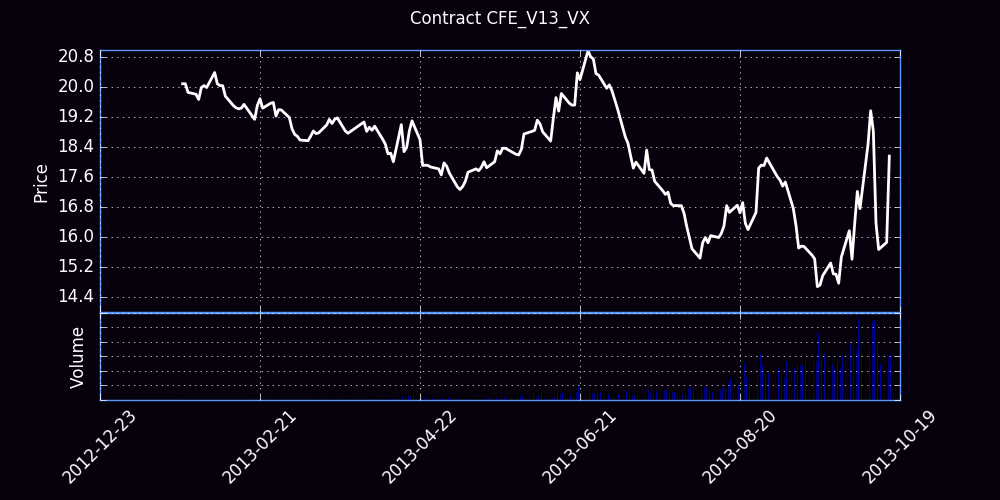

The file beside this chart, header and first rows:
Trade Date, Futures, Open, High, Low, Close, Settle, Change, Total Volume, EFP, Open Interest
01/23/2013, V (Oct 13), 20.10, 20.10, 19.85, 20.10, 20.00, 20.00, 3, 0, 3
01/24/2013, V (Oct 13), 20.05, 20.25, 19.88, 20.10, 19.95, -0.05, 37, 0, 29
01/25/2013, V (Oct 13), 19.95, 20.05, 19.80, 19.87, 19.85, -0.10, 120, 0, 153
01/28/2013, V (Oct 13), 19.95, 20.05, 19.82, 19.82, 19.90, 0.05, 81, 0, 148
01/29/2013, V (Oct 13), 19.93, 20.05, 19.65, 19.68, 19.75, -0.15, 107, 0, 205
01/30/2013, V (Oct 13), 19.80, 20.00, 19.64, 20.00, 20.00, 0.25, 40, 0, 230
01/31/2013, V (Oct 13), 19.90, 20.05, 19.80, 20.05, 20.05, 0.05, 21, 0, 240
02/01/2013, V (Oct 13), 20.00, 20.05, 19.80, 20.00, 20.00, -0.05, 220, 0, 368
02/04/2013, V (Oct 13), 20.20, 20.40, 19.95, 20.40, 20.25, 0.25, 24, 0, 378
02/05/2013, V (Oct 13), 20.13, 20.15, 19.85, 20.10, 20.10, -0.15, 31, 0, 379
02/06/2013, V (Oct 13), 19.90, 20.35, 19.90, 20.05, 20.10, 0.00, 39, 0, 382
02/07/2013, V (Oct 13), 19.85, 20.40, 19.85, 20.05, 20.00, -0.10, 29, 0, 383
02/08/2013, V (Oct 13), 20.05, 20.05, 19.74, 19.77, 19.80, -0.20, 43, 0, 407
02/11/2013, V (Oct 13), 20.15, 20.15, 19.45, 19.52, 19.55, -0.25, 69, 0, 423
02/12/2013, V (Oct 13), 19.65, 19.65, 19.35, 19.46, 19.45, -0.10, 53, 0, 439
02/13/2013, V (Oct 13), 19.35, 19.60, 19.33, 19.43, 19.45, 0.00, 89, 0, 489
02/14/2013, V (Oct 13), 19.75, 19.75, 19.43, 19.45, 19.40, -0.05, 99, 0, 528
02/15/2013, V (Oct 13), 19.50, 19.60, 19.40, 19.55, 19.50, 0.10, 92, 0, 562
02/19/2013, V (Oct 13), 19.45, 19.45, 19.14, 19.15, 19.20, -0.30, 133, 0, 599
02/20/2013, V (Oct 13), 19.05, 19.52, 19.00, 19.52, 19.50, 0.30, 330, 0, 799
02/21/2013, V (Oct 13), 19.50, 19.70, 19.32, 19.70, 19.70, 0.20, 621, 0, 977
02/22/2013, V (Oct 13), 19.65, 19.65, 19.24, 19.45, 19.40, -0.30, 536, 0, 1154
02/25/2013, V (Oct 13), 19.20, 20.10, 18.94, 19.58, 19.60, 0.20, 1267, 0, 1536
02/26/2013, V (Oct 13), 19.65, 19.80, 19.24, 19.60, 19.65, 0.05, 966, 0, 1527
02/27/2013, V (Oct 13), 19.60, 19.62, 19.08, 19.24, 19.25, -0.40, 875, 0, 1807
02/28/2013, V (Oct 13), 19.03, 19.52, 18.94, 19.41, 19.40, 0.15, 626, 0, 1867
03/01/2013, V (Oct 13), 19.50, 19.59, 19.13, 19.40, 19.45, 0.05, 411, 0, 1951
03/04/2013, V (Oct 13), 19.40, 19.57, 19.05, 19.20, 19.20, -0.25, 158, 0, 1970
03/05/2013, V (Oct 13), 18.95, 19.09, 18.75, 18.90, 18.85, -0.35, 1116, 0, 2398
03/06/2013, V (Oct 13), 18.75, 18.95, 18.71, 18.75, 18.75, -0.10, 373, 0, 2490
03/07/2013, V (Oct 13), 18.75, 18.80, 18.65, 18.70, 18.75, 0.00, 621, 0, 2591
03/08/2013, V (Oct 13), 18.68, 18.85, 18.49, 18.60, 18.65, -0.10, 845, 0, 2814
03/11/2013, V (Oct 13), 18.78, 18.85, 18.58, 18.58, 18.60, -0.05, 914, 0, 3140
03/12/2013, V (Oct 13), 18.65, 19.02, 18.60, 18.70, 18.75, 0.15, 931, 0, 3465
03/13/2013, V (Oct 13), 18.87, 18.98, 18.71, 18.84, 18.85, 0.10, 325, 0, 3554
03/14/2013, V (Oct 13), 18.85, 18.95, 18.70, 18.77, 18.80, -0.05, 991, 0, 4137
03/15/2013, V (Oct 13), 18.72, 18.94, 18.70, 18.79, 18.80, 0.00, 296, 0, 4144
03/18/2013, V (Oct 13), 19.25, 19.35, 18.85, 19.00, 19.05, 0.25, 349, 0, 4174
03/19/2013, V (Oct 13), 18.90, 19.40, 18.79, 19.15, 19.10, 0.05, 1552, 0, 4184
03/20/2013, V (Oct 13), 18.97, 19.05, 18.60, 19.04, 19.05, -0.05, 1580, 1, 4755
03/21/2013, V (Oct 13), 19.05, 19.30, 18.95, 19.15, 19.15, 0.10, 1600, 0, 5021
03/22/2013, V (Oct 13), 19.04, 19.20, 18.95, 19.19, 19.20, 0.05, 1573, 0, 5527
03/25/2013, V (Oct 13), 18.85, 19.30, 18.75, 18.84, 18.85, -0.35, 2105, 9, 5677
03/26/2013, V (Oct 13), 18.75, 18.85, 18.55, 18.78, 18.80, -0.05, 1926, 9, 6065
03/27/2013, V (Oct 13), 19.00, 19.10, 18.70, 18.83, 18.85, 0.05, 1853, 0, 6494
03/28/2013, V (Oct 13), 18.73, 18.95, 18.73, 18.88, 18.90, 0.05, 1217, 18, 6883
04/01/2013, V (Oct 13), 18.85, 19.10, 18.80, 19.08, 19.10, 0.20, 1186, 0, 7219
04/02/2013, V (Oct 13), 18.95, 18.95, 18.65, 18.83, 18.85, -0.25, 2725, 0, 7987
04/03/2013, V (Oct 13), 18.80, 19.00, 18.69, 18.94, 18.95, 0.10, 2728, 0, 8623
04/04/2013, V (Oct 13), 18.85, 19.15, 18.75, 18.86, 18.90, -0.05, 3720, 0, 9299
04/05/2013, V (Oct 13), 19.07, 19.45, 18.85, 18.97, 19.00, 0.10, 2522, 16, 9842
04/08/2013, V (Oct 13), 18.89, 18.90, 18.55, 18.62, 18.65, -0.35, 1871, 0, 10378
04/09/2013, V (Oct 13), 18.55, 18.70, 18.40, 18.49, 18.50, -0.15, 2292, 20, 11067
04/10/2013, V (Oct 13), 18.40, 18.40, 18.13, 18.23, 18.25, -0.25, 2781, 66, 12153
04/11/2013, V (Oct 13), 18.20, 18.32, 17.95, 18.25, 18.25, 0.00, 3445, 0, 13523
04/12/2013, V (Oct 13), 18.24, 18.40, 17.90, 18.02, 18.05, -0.20, 2311, 25, 13802
04/15/2013, V (Oct 13), 18.15, 19.25, 17.91, 19.01, 19.00, 0.95, 6727, 0, 14069
04/16/2013, V (Oct 13), 18.45, 18.50, 17.95, 18.29, 18.30, -0.70, 7490, 0, 16363
04/17/2013, V (Oct 13), 18.45, 18.80, 18.30, 18.40, 18.40, 0.10, 8262, 0, 15704
04/18/2013, V (Oct 13), 18.30, 19.05, 18.29, 18.84, 18.85, 0.45, 6258, 0, 15581
... 126 more rows
